pico-8 play session: hold ← + tap ❎

[t = 2 s] hold ← ~2s, tap ❎ ~4×
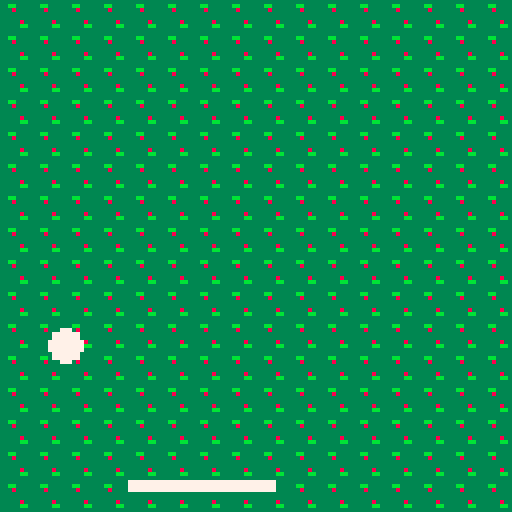
[t = 6 s] hold ← ~6s, tap ❎ ~10×
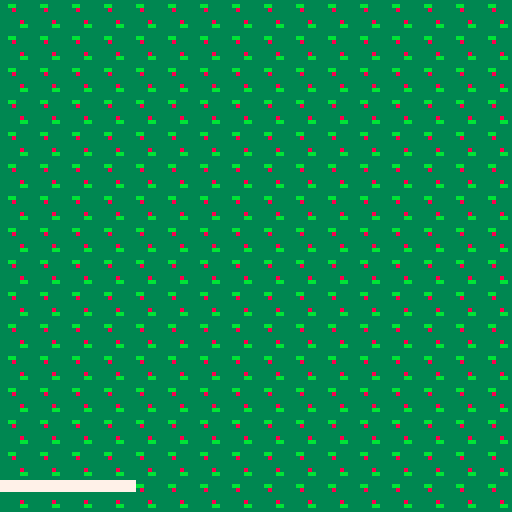

pico-8 cartridge
version 29
__lua__
function _init()
	p={
		x=60,
		y=120,
		w=36,
		h=2,	
		speed=7
	}
	ball={
		x=60, 
		y=0,
		r=4, 
		speedx=4,
		speedy=2,
		speedup=0,5
	}	
end

function _update()
 if(btn(➡️)) p.x+=p.speed 
	if(btn(⬅️)) p.x-=p.speed
	
	--raquette mouvement
 if(p.x<-3)then 
  btn(➡️) p.x+=p.speed
 end
 if(p.x>96)then
  btn(⬅️) p.x-=p.speed 
 end
 
 move_ball() 
 collision()
 
end

function _draw()
	cls()
	map(0,0,0,0)
	
	--raquette
	rectfill(p.x,p.y,p.x+p.w,
	p.y+p.h,7)
	
	--balle
	circfill(ball.x,ball.y,ball.r,7)
	
	 
end




-->8
-- balle

function move_ball()
		
	if (ball.x > 120) then 
 	ball.speedx=-ball.speedx
 	sfx(1)
 end
 
 //if (ball.y > 120) then 
 	//ball.speedy=-ball.speedy
 //end
 
 if (ball.x < 0) then 
 	ball.speedx=-ball.speedx
 	sfx(1)
 end
 
 if (ball.y < 0) then 
 	ball.speedy=-ball.speedy
 	sfx(1)
 end
 
 ball.x += ball.speedx
	ball.y += ball.speedy
		
	
end
	
--function update_balle()
--for b in all (balle) do 
--i.y-=b.speed
--end
--end
-->8
-- collision

function collision ()

	if((ball.x)>=p.x+3)
	 	and
			((ball.x)<=(p.x+p.w+3))
			and
			((ball.y+2)>=p.y) 
			and
			((ball.y+2)<=(p.y+p.h))
			then
			ball.speedy=-ball.speedy
															+ball.speedup
			ball.speedx=-ball.speedx
															-ball.speedup
		--	p.w = p.w+9
		sfx(3)
			
	end
end
__gfx__
00000000eeeeeeeecccccccc3333333399999999000000001111111100643b000000000000000000000000000000000000000000000000000000000000000000
00000000e88ee88ecc77cccc33bb3333a99a99a902200220117171710d8ef9a00000000000000000000000000000000000000000000000000000000000000000
00700700e888888ec77777cc333833339a9a9a99000000001117771105643b1c0000000000000000000000000000000000000000000000000000000000000000
00077000e888888ec777777c333333339999999a00700700117777712d8ef9a70000000000000000000000000000000000000000000000000000000000000000
00077000e888888ecc77777c3333333399aaaa99000000001117771105643b1c0000000000000000000000000000000000000000000000000000000000000000
00700700ee8888eecccc77cc333338339aaaaaa90e0000e0117171712d8ef9a70000000000000000000000000000000000000000000000000000000000000000
00000000eee88eeecccccccc33333bb39aaaaaa900eeee001111111105643b100000000000000000000000000000000000000000000000000000000000000000
00000000eeeeeeeecccccccc333333339aaaaaa90000000011111111008ef9000000000000000000000000000000000000000000000000000000000000000000
00000000007777000000000000000000000000000000000000000000000000000000000000000000000000000000000000000000000000000000000000000000
00000000077777700000000000000000000000000000000000000000000000000000000000000000000000000000000000000000000000000000000000000000
00000000777777770000000000000000000000000000000000000000000000000000000000000000000000000000000000000000000000000000000000000000
00000000777777770000000000000000000000000000000000000000000000000000000000000000000000000000000000000000000000000000000000000000
00000000777777770000000000000000000000000000000000000000000000000000000000000000000000000000000000000000000000000000000000000000
00000000777777770000000000000000000000000000000000000000000000000000000000000000000000000000000000000000000000000000000000000000
00000000077777700000000000000000000000000000000000000000000000000000000000000000000000000000000000000000000000000000000000000000
00000000007777000000000000000000000000000000000000000000000000000000000000000000000000000000000000000000000000000000000000000000
00000000000000000000000000000000000000000000000000000000000000000000000000000000000000000000000000000000000000000000000000000000
00000000000000000000000000000000000000000000000000000000000000000000000000000000000000000000000000000000000000000000000000000000
00000000000000000000000000000000000000000000000000000000000000000000000000000000000000000000000000000000000000000000000000000000
00000000000000000000000000000000000000000000000000000000000000000000000000000000000000000000000000000000000000000000000000000000
00000000000000000000000000000000000000000000000000000000000000000000000000000000000000000000000000000000000000000000000000000000
00000000000000000000000000000000000000000000000000000000000000000000000000000000000000000000000000000000000000000000000000000000
00000000000000000000000000000000000000000000000000000000000000000000000000000000000000000000000000000000000000000000000000000000
00000000000000000000000000000000000000000000000000000000000000000000000000000000000000000000000000000000000000000000000000000000
00000000000000000000000000000000000000000000000000000000000000000000000000000000000000000000000000000000000000000000000000000000
00000000000000000000000000000000000000000000000000000000000000000000000000000000000000000000000000000000000000000000000000000000
00000000000000000000000000000000000000000000000000000000000000000000000000000000000000000000000000000000000000000000000000000000
00000000000000000000000000000000000000000000000000000000000000000000000000000000000000000000000000000000000000000000000000000000
00000000000000000000000000000000000000000000000000000000000000000000000000000000000000000000000000000000000000000000000000000000
00000000000000000000000000000000000000000000000000000000000000000000000000000000000000000000000000000000000000000000000000000000
00000000000000000000000000000000000000000000000000000000000000000007777777777777777777777777770000000000000000000000000000000000
00000000000000000000000000000000000000000000000000000000000000000007777777777777777777777777770000000000000000000000000000000000
00000000000000000000000000000000000000000000000000000000000000000000000000000000000000000000000000000000000000000000000000000000
00000000000000000000000000000000000000000000000000000000000000000000000000000000000000000000000000000000000000000000000000000000
00000000000000000000000000000000000000000000000000000000000000000000000000000000000000000000000000000000000000000000000000000000
00000000000000000000000000000000000000000000000000000000000000000000000000000000000000000000000000000000000000000000000000000000
00000000000000000000000000000000000000000000000000000000000000000000000000000000000000000000000000000000000000000000000000000000
00000000000000000000000000000000000000000000000000000000000000000000000000000000000000000000000000000000000000000000000000000000
00000000000000000000000000000000000000000000000000000000000000000000000000000000000000000000000000000000000000000000000000000000
00000000000000000000000000000000000000000000000000000000000000000000000000000000000000000000000000000000000000000000000000000000
00000000000000000000000000000000000000000000000000000000000000000000000000000000000000000000000000000000000000000000000000000000
00000000000000000000000000000000000000000000000000000000000000000000000000000000000000000000000000000000000000000000000000000000
00000000000000000000000000000000000000000000000000000000000000000000000000000000000000000000000000000000000000000000000000000000
00000000000000000000000000000000000000000000000000000000000000000000000000000000000000000000000000000000000000000000000000000000
00000000000000000000000000000000000000000000000000000000000000000000000000000000000000000000000000000000000000000000000000000000
00000000000000000000000000000000000000000000000000000000000000000000000000000000000000000000000000000000000000000000000000000000
00000000000000000000000000000000000000000000000000000000000000000000000000000000000000000000000000000000000000000000000000000000
00000000000000000000000000000000000000000000000000000000000000000000000000000000000000000000000000000000000000000000000000000000
00000000000000000000000000000000000000000000000000000000000000000000000000000000000000000000000000000000000000000000000000000000
00000000000000000000000000000000000000000000000000000000000000000000000000000000000000000000000000000000000000000000000000000000
00000000000000000000000000000000000000000000000000000000000000000000000000000000000000000000000000000000000000000000000000000000
00000000000000000000000000000000000000000000000000000000000000000000000000000000000000000000000000000000000000000000000000000000
00000000000000000000000000000000000000000000000000000000000000000000000000000000000000000000000000000000000000000000000000000000
00000000000000000000000000000000000000000000000000000000000000000000000000000000000000000000000000000000000000000000000000000000
00000000000000000000000000000000000000000000000000000000000000000000000000000000000000000000000000000000000000000000000000000000
00000000000000000000000000000000000000000000000000000000000000000000000000000000000000000000000000000000000000000000000000000000
00000000000000000000000000000000000000000000000000000000000000000000000000000000000000000000000000000000000000000000000000000000
00000000000000000000000000000000000000000000000000000000000000000000000000000000000000000000000000000000000000000000000000000000
00000000000000000000000000000000000000000000000000000000000000000000000000000000000000000000000000000000000000000000000000000000
00000000000000000000000000000000000000000000000000000000000000000000000000000000000000000000000000000000000000000000000000000000
00000000000000000000000000000000000000000000000000000000000000000000000000000000000000000000000000000000000000000000000000000000
00000000000000000000000000000000000000000000000000000000000000000000000000000000000000000000000000000000000000000000000000000000
00000000000000000000000000000000000000000000000000000000000000000000000000000000000000000000000000000000000000000000000000000000
00000000000000000000000000000000000000000000000000000000000000000000000000000000000000000000000000000000000000000000000000000000
30303030303030303030303030303030303030303030303030303030303030303030303030303030303030303030303030303030303030303030303030303030
30303030303030303030303030303030303030303030303030303030303030303030303030303030303030303030303030303030303030303030303030303030
30303030303030303030303030303030303030303030303030303030303030303030303030303030303030303030303030303030303030303030303030303030
30303030303030303030303030303030303030303030303030303030303030303030303030303030303030303030303030303030303030303030303030303030
30303030303030303030303030303030303030303030303030303030303030303030303030303030303030303030303030303030303030303030303030303030
30303030303030303030303030303030303030303030303030303030303030303030303030303030303030303030303030303030303030303030303030303030
30303030303030303030303030303030303030303030303030303030303030303030303030303030303030303030303030303030303030303030303030303030
30303030303030303030303030303030303030303030303030303030303030303030303030303030303030303030303030303030303030303030303030303030
30303030303030303030303030303030303030303030303030303030303030303030303030303030303030303030303030303030303030303030303030303030
30303030303030303030303030303030303030303030303030303030303030303030303030303030303030303030303030303030303030303030303030303030
30303030303030303030303030303030303030303030303030303030303030303030303030303030303030303030303030303030303030303030303030303030
30303030303030303030303030303030303030303030303030303030303030303030303030303030303030303030303030303030303030303030303030303030
30303030303030303030303030303030303030303030303030303030303030303030303030303030303030303030303030303030303030303030303030303030
30303030303030303030303030303030303030303030303030303030303030303030303030303030303030303030303030303030303030303030303030303030
30303030303030303030303030303030303030303030303030303030303030303030303030303030303030303030303030303030303030303030303030303030
30303030303030303030303030303030303030303030303030303030303030303030303030303030303030303030303030303030303030303030303030303030
30303030303030303030303030303030303030303030303030303030303030303030303030303030303030303030303030303030303030303030303030303030
30303030303030303030303030303030303030303030303030303030303030303030303030303030303030303030303030303030303030303030303030303030
30303030303030303030303030303030303030303030303030303030303030303030303030303030303030303030303030303030303030303030303030303030
30303030303030303030303030303030303030303030303030303030303030303030303030303030303030303030303030303030303030303030303030303030
30303030303030303030303030303030303030303030303030303030303030303030303030303030303030303030303030303030303030303030303030303030
30303030303030303030303030303030303030303030303030303030303030303030303030303030303030303030303030303030303030303030303030303030
30303030303030303030303030303030303030303030303030303030303030303030303030303030303030303030303030303030303030303030303030303030
30303030303030303030303030303030303030303030303030303030303030303030303030303030303030303030303030303030303030303030303030303030
30303030303030303030303030303030303030303030303030303030303030303030303030303030303030303030303030303030303030303030303030303030
30303030303030303030303030303030303030303030303030303030303030303030303030303030303030303030303030303030303030303030303030303030
30303030303030303030303030303030303030303030303030303030303030303030303030303030303030303030303030303030303030303030303030303030
30303030303030303030303030303030303030303030303030303030303030303030303030303030303030303030303030303030303030303030303030303030
30303030303030303030303030303030303030303030303030303030303030303030303030303030303030303030303030303030303030303030303030303030
30303030303030303030303030303030303030303030303030303030303030303030303030303030303030303030303030303030303030303030303030303030
30303030303030303030303030303030303030303030303030303030303030303030303030303030303030303030303030303030303030303030303030303030
30303030303030303030303030303030303030303030303030303030303030303030303030303030303030303030303030303030303030303030303030303030
30303030303030303030303030303030303030303030303030303030303030303030303030303030303030303030303030303030303030303030303030303030
30303030303030303030303030303030303030303030303030303030303030303030303030303030303030303030303030303030303030303030303030303030
30303030303030303030303030303030303030303030303030303030303030303030303030303030303030303030303030303030303030303030303030303030
30303030303030303030303030303030303030303030303030303030303030303030303030303030303030303030303030303030303030303030303030303030
30303030303030303030303030303030303030303030303030303030303030303030303030303030303030303030303030303030303030303030303030303030
30303030303030303030303030303030303030303030303030303030303030303030303030303030303030303030303030303030303030303030303030303030
30303030303030303030303030303030303030303030303030303030303030303030303030303030303030303030303030303030303030303030303030303030
30303030303030303030303030303030303030303030303030303030303030303030303030303030303030303030303030303030303030303030303030303030
30303030303030303030303030303030303030303030303030303030303030303030303030303030303030303030303030303030303030303030303030303030
30303030303030303030303030303030303030303030303030303030303030303030303030303030303030303030303030303030303030303030303030303030
30303030303030303030303030303030303030303030303030303030303030303030303030303030303030303030303030303030303030303030303030303030
30303030303030303030303030303030303030303030303030303030303030303030303030303030303030303030303030303030303030303030303030303030
30303030303030303030303030303030303030303030303030303030303030303030303030303030303030303030303030303030303030303030303030303030
30303030303030303030303030303030303030303030303030303030303030303030303030303030303030303030303030303030303030303030303030303030
30303030303030303030303030303030303030303030303030303030303030303030303030303030303030303030303030303030303030303030303030303030
30303030303030303030303030303030303030303030303030303030303030303030303030303030303030303030303030303030303030303030303030303030
30303030303030303030303030303030303030303030303030303030303030303030303030303030303030303030303030303030303030303030303030303030
30303030303030303030303030303030303030303030303030303030303030303030303030303030303030303030303030303030303030303030303030303030
30303030303030303030303030303030303030303030303030303030303030303030303030303030303030303030303030303030303030303030303030303030
30303030303030303030303030303030303030303030303030303030303030303030303030303030303030303030303030303030303030303030303030303030
30303030303030303030303030303030303030303030303030303030303030303030303030303030303030303030303030303030303030303030303030303030
30303030303030303030303030303030303030303030303030303030303030303030303030303030303030303030303030303030303030303030303030303030
30303030303030303030303030303030303030303030303030303030303030303030303030303030303030303030303030303030303030303030303030303030
30303030303030303030303030303030303030303030303030303030303030303030303030303030303030303030303030303030303030303030303030303030
30303030303030303030303030303030303030303030303030303030303030303030303030303030303030303030303030303030303030303030303030303030
30303030303030303030303030303030303030303030303030303030303030303030303030303030303030303030303030303030303030303030303030303030
30303030303030303030303030303030303030303030303030303030303030303030303030303030303030303030303030303030303030303030303030303030
30303030303030303030303030303030303030303030303030303030303030303030303030303030303030303030303030303030303030303030303030303030
30303030303030303030303030303030303030303030303030303030303030303030303030303030303030303030303030303030303030303030303030303030
30303030303030303030303030303030303030303030303030303030303030303030303030303030303030303030303030303030303030303030303030303030
30303030303030303030303030303030303030303030303030303030303030303030303030303030303030303030303030303030303030303030303030303030
30303030303030303030303030303030303030303030303030303030303030303030303030303030303030303030303030303030000000000000000000000000
__map__
0303030303030303030303030303030301010303030303030303030303030303030303030303030303030303030303030303030303030303030303030303030303030303030303030303030303030303030303030303030303030303030303030303030303030303030303030303030303030303030303030303030303030303
0303030303030303030303030303030301010303030303030303030303030303030303030303030303030303030303030303030303030303030303030303030303030303030303030303030303030303030303030303030303030303030303030303030303030303030303030303030303030303030303030303030303030303
0303030303030303030303030303030301010303030303030303030303030303030303030303030303030303030303030303030303030303030303030303030303030303030303030303030303030303030303030303030303030303030303030303030303030303030303030303030303030303030303030303030303030303
0303030303030303030303030303030301010303030303030303030303030303030303030303030303030303030303030303030303030303030303030303030303030303030303030303030303030303030303030303030303030303030303030303030303030303030303030303030303030303030303030303030303030303
0303030303030303030303030303030301010303030303030303030303030303030303030303030303030303030303030303030303030303030303030303030303030303030303030303030303030303030303030303030303030303030303030303030303030303030303030303030303030303030303030303030303030303
0303030303030303030303030303030301010303030303030303030303030303030303030303030303030303030303030303030303030303030303030303030303030303030303030303030303030303030303030303030303030303030303030303030303030303030303030303030303030303030303030303030303030303
0303030303030303030303030303030303030303030303030303030303030303030303030303030303030303030303030303030303030303030303030303030303030303030303030303030303030303030303030303030303030303030303030303030303030303030303030303030303030303030303030303030303030303
0303030303030303030303030303030303030303030303030303030303030303030303030303030303030303030303030303030303030303030303030303030303030303030303030303030303030303030303030303030303030303030303030303030303030303030303030303030303030303030303030303030303030303
0303030303030303030303030303030303030303030303030303030303030303030303030303030303030303030303030303030303030303030303030303030303030303030303030303030303030303030303030303030303030303030303030303030303030303030303030303030303030303030303030303030303030303
0303030303030303030303030303030303030303030303030303030303030303030303030303030303030303030303030303030303030303030303030303030303030303030303030303030303030303030303030303030303030303030303030303030303030303030303030303030303030303030303030303030303030303
0303030303030303030303030303030303030303030303030303030303030303030303030303030303030303030303030303030303030303030303030303030303030303030303030303030303030303030303030303030303030303030303030303030303030303030303030303030303030303030303030303030303030303
0303030303030303030303030303030303030303030303030303030303030303030303030303030303030303030303030303030303030303030303030303030303030303030303030303030303030303030303030303030303030303030303030303030303030303030303030303030303030303030303030303030303030303
0303030303030303030303030303030303030303030303030303030303030303030303030303030303030303030303030303030303030303030303030303030303030303030303030303030303030303030303030303030303030303030303030303030303030303030303030303030303030303030303030303030303030303
0303030303030303030303030303030303030303030303030303030303030303030303030303030303030303030303030303030303030303030303030303030303030303030303030303030303030303030303030303030303030303030303030303030303030303030303030303030303030303030303030303030303030303
0303030303030303030303030303030303030303030303030303030303030303030303030303030303030303030303030303030303030303030303030303030303030303030303030303030303030303030303030303030303030303030303030303030303030303030303030303030303030303030303030303030303030303
0303030303030303030303030303030303030303030303030303030303030303030303030303030303030303030303030303030303030303030303030303030303030303030303030303030303030303030303030303030303030303030303030303030303030303030303030303030303030303030303030303030303030303
0303030303030303030303030303030303030303030303030303030303030303030303030303030303030303030303030303030303030303030303030303030303030303030303030303030303030303030303030303030303030303030303030303030303030303030303030303030303030303030303030303030303030303
0303030303030303030303030303030303030303030303030303030303030303030303030303030303030303030303030303030303030303030303030303030303030303030303030303030303030303030303030303030303030303030303030303030303030303030303030303030303030303030303030303030303030303
0303030303030303030303030303030303030303030303030303030303030303030303030303030303030303030303030303030303030303030303030303030303030303030303030303030303030303030303030303030303030303030303030303030303030303030303030303030303030303030303030303030303030303
0303030303030303030303030303030303030303030303030303030303030303030303030303030303030303030303030303030303030303030303030303030303030303030303030303030303030303030303030303030303030303030303030303030303030303030303030303030303030303030303030303030303030303
0303030303030303030303030303030303030303030303030303030303030303030303030303030303030303030303030303030303030303030303030303030303030303030303030303030303030303030303030303030303030303030303030303030303030303030303030303030303030303030303030303030303030303
0303030303030303030303030303030303030303030303030303030303030303030303030303030303030303030303030303030303030303030303030303030303030303030303030303030303030303030303030303030303030303030303030303030303030303030303030303030303030303030303030303030303030303
0303030303030303030303030303030303030303030303030303030303030303030303030303030303030303030303030303030303030303030303030303030303030303030303030303030303030303030303030303030303030303030303030303030303030303030303030303030303030303030303030303030303030303
0303030303030303030303030303030303030303030303030303030303030303030303030303030303030303030303030303030303030303030303030303030303030303030303030303030303030303030303030303030303030303030303030303030303030303030303030303030303030303030303030303030303030303
0303030303030303030303030303030303030303030303030303030303030303030303030303030303030303030303030303030303030303030303030303030303030303030303030303030303030303030303030303030303030303030303030303030303030303030303030303030303030303030303030303030303030303
0303030303030303030303030303030303030303030303030303030303030303030303030303030303030303030303030303030303030303030303030303030303030303030303030303030303030303030303030303030303030303030303030303030303030303030303030303030303030303030303030303030303030303
0303030303030303030303030303030303030303030303030303030303030303030303030303030303030303030303030303030303030303030303030303030303030303030303030303030303030303030303030303030303030303030303030303030303030303030303030303030303030303030303030303030303030303
0303030303030303030303030303030303030303030303030303030303030303030303030303030303030303030303030303030303030303030303030303030303030303030303030303030303030303030303030303030303030303030303030303030303030303030303030303030303030303030303030303030303030303
0303030303030303030303030303030303030303030303030303030303030303030303030303030303030303030303030303030303030303030303030303030303030303030303030303030303030303030303030303030303030303030303030303030303030303030303030303030303030303030303030303030303030303
0303030303030303030303030303030303030303030303030303030303030303030303030303030303030303030303030303030303030303030303030303030303030303030303030303030303030303030303030303030303030303030303030303030303030303030303030303030303030303030303030303030303030303
0303030303030303030303030303030303030303030303030303030303030303030303030303030303030303030303030303030303030303030303030303030303030303030303030303030303030303030303030303030303030303030303030303030303030303030303030303030303030303030303030303030303030303
0303030303030303030303030303030303030303030303030303030303030303030303030303030303030303030303030303030303030303030303030303030303030303030303030303030303030303030303030303030303030303030303030303030303030303030303030303030303030303030303030303030303030303
